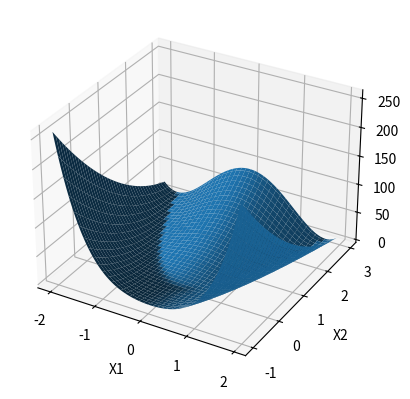
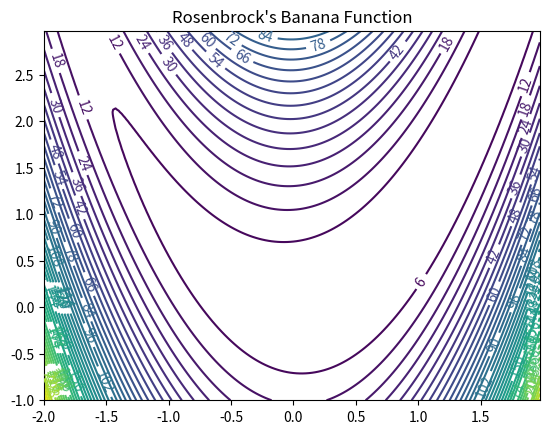
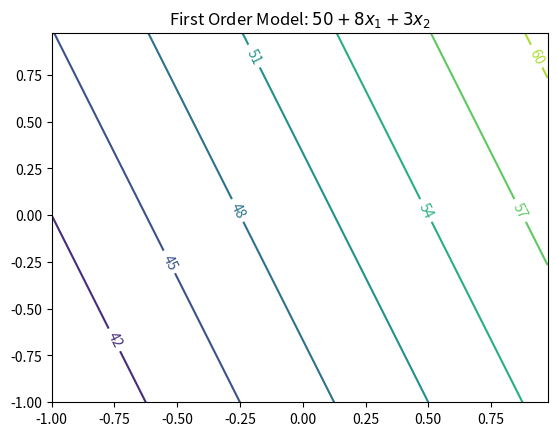
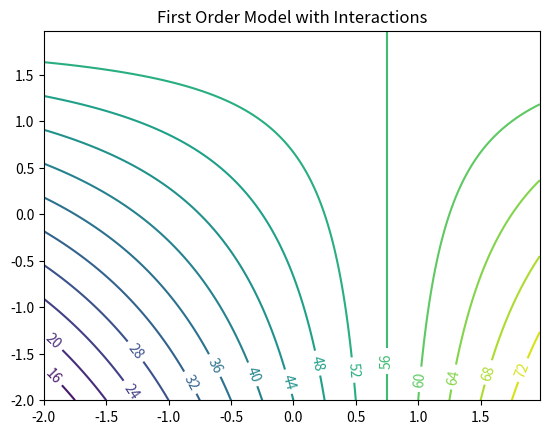
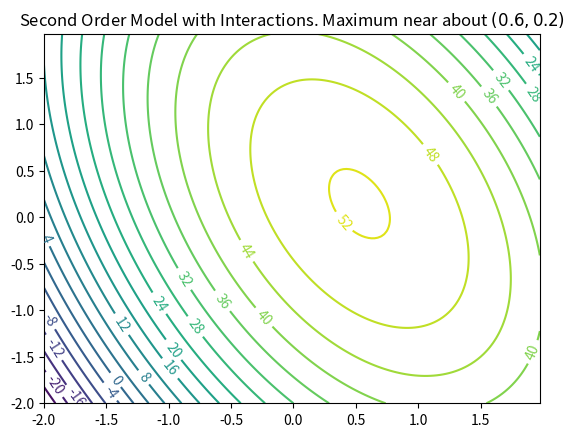
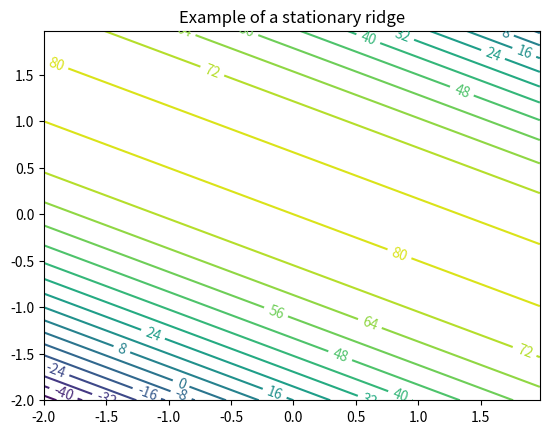
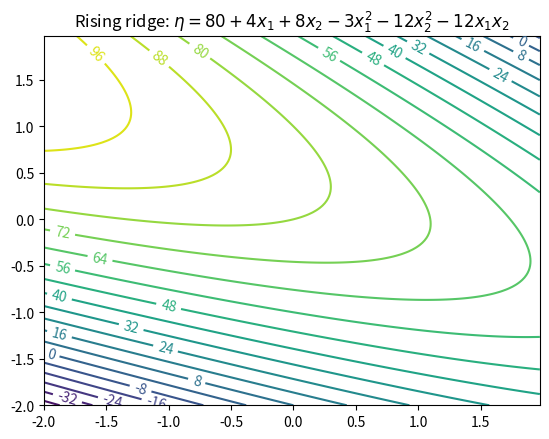
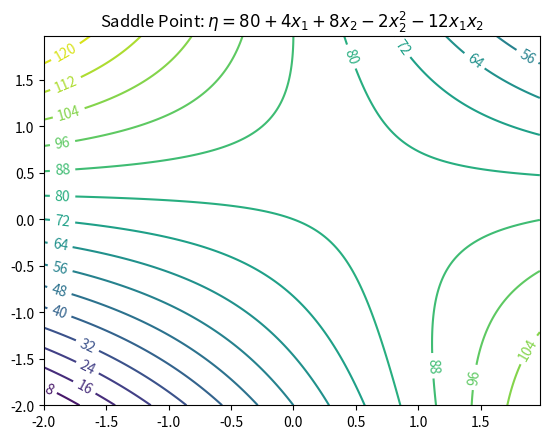

Here is the Python script that generated these plots, in order:
import numpy as np
import matplotlib.pyplot as plt

def fun_rosen(x1, x2):
    b = 10
    return (x1-1)**2 + b*(x2-x1**2)**2

fig = plt.figure()
ax = fig.add_subplot(111, projection='3d')
x = np.arange(-2.0, 2.0, 0.05)
y = np.arange(-1.0, 3.0, 0.05)
X, Y = np.meshgrid(x, y)
zs = np.array(fun_rosen(np.ravel(X), np.ravel(Y)))
Z = zs.reshape(X.shape)

ax.plot_surface(X, Y, Z)

ax.set_xlabel('X1')
ax.set_ylabel('X2')
ax.set_zlabel('Y')

plt.show()

import numpy as np
import matplotlib.cm as cm
import matplotlib.pyplot as plt

delta = 0.025
x1 = np.arange(-2.0, 2.0, delta)
x2 = np.arange(-1.0, 3.0, delta)
X1, X2 = np.meshgrid(x1, x2)
Y = fun_rosen(X1, X2)
fig, ax = plt.subplots()
CS = ax.contour(X1, X2, Y , 50)
ax.clabel(CS, inline=True, fontsize=10)
ax.set_title("Rosenbrock's Banana Function")

def fun_1(x1,x2):
    return 50 + 8*x1 + 3*x2

import numpy as np
import matplotlib.cm as cm
import matplotlib.pyplot as plt

delta = 0.025
x1 = np.arange(-1.0, 1.0, delta)
x2 = np.arange(-1.0, 1.0, delta)
X1, X2 = np.meshgrid(x1, x2)
Y = fun_1(X1,X2)
fig, ax = plt.subplots()
CS = ax.contour(X1, X2, Y)
ax.clabel(CS, inline=True, fontsize=10)
ax.set_title('First Order Model: $50 + 8x_1 + 3x_2$')

def fun_11(x1,x2):
    return 50 + 8 * x1 + 3 * x2 - 4 * x1 * x2

import numpy as np
import matplotlib.cm as cm
import matplotlib.pyplot as plt

delta = 0.025
x1 = np.arange(-2.0, 2.0, delta)
x2 = np.arange(-2.0, 2.0, delta)
X1, X2 = np.meshgrid(x1, x2)
Y = fun_11(X1,X2)
fig, ax = plt.subplots()
CS = ax.contour(X1, X2, Y, 20)
ax.clabel(CS, inline=True, fontsize=10)
ax.set_title('First Order Model with Interactions')

def fun_2(x1,x2):
    return 50 + 8 * x1 + 3 * x2 - 7 * x1**2 - 3*x2**2 - 4 * x1 * x2

import numpy as np
import matplotlib.cm as cm
import matplotlib.pyplot as plt

delta = 0.025
x1 = np.arange(-2.0, 2.0, delta)
x2 = np.arange(-2.0, 2.0, delta)
X1, X2 = np.meshgrid(x1, x2)
Y = fun_2(X1,X2)
fig, ax = plt.subplots()
CS = ax.contour(X1, X2, Y, 20)
ax.clabel(CS, inline=True, fontsize=10)
ax.set_title('Second Order Model with Interactions. Maximum near about $(0.6,0.2)$')

def fun_ridge(x1, x2):
    return 80 + 4*x1 + 8*x2 - 3*x1**2 - 12*x2**2 - 12*x1*x2

import numpy as np
import matplotlib.cm as cm
import matplotlib.pyplot as plt

delta = 0.025
x1 = np.arange(-2.0, 2.0, delta)
x2 = np.arange(-2.0, 2.0, delta)
X1, X2 = np.meshgrid(x1, x2)
Y = fun_ridge(X1,X2)
fig, ax = plt.subplots()
CS = ax.contour(X1, X2, Y, 20)
ax.clabel(CS, inline=True, fontsize=10)
ax.set_title('Example of a stationary ridge')

def fun_ridge_rise(x1, x2):
     return 80 - 4*x1 + 12*x2 - 3*x1**2 - 12*x2**2 - 12*x1*x2

import numpy as np
import matplotlib.cm as cm
import matplotlib.pyplot as plt

delta = 0.025
x1 = np.arange(-2.0, 2.0, delta)
x2 = np.arange(-2.0, 2.0, delta)
X1, X2 = np.meshgrid(x1, x2)
Y = fun_ridge_rise(X1,X2)
fig, ax = plt.subplots()
CS = ax.contour(X1, X2, Y, 20)
ax.clabel(CS, inline=True, fontsize=10)
ax.set_title('Rising ridge: $\\eta = 80 + 4x_1 + 8x_2 - 3x_1^2 - 12x_2^2 - 12x_1x_2$')

def fun_saddle(x1, x2):
    return 80 + 4*x1 + 8*x2 - 2*x2**2 - 12*x1*x2 

import numpy as np
import matplotlib.cm as cm
import matplotlib.pyplot as plt

delta = 0.025
x1 = np.arange(-2.0, 2.0, delta)
x2 = np.arange(-2.0, 2.0, delta)
X1, X2 = np.meshgrid(x1, x2)
Y = fun_saddle(X1,X2)
fig, ax = plt.subplots()
CS = ax.contour(X1, X2, Y, 20)
ax.clabel(CS, inline=True, fontsize=10)
ax.set_title('Saddle Point: $\\eta = 80 + 4x_1 + 8x_2 - 2x_2^2 - 12x_1x_2$')